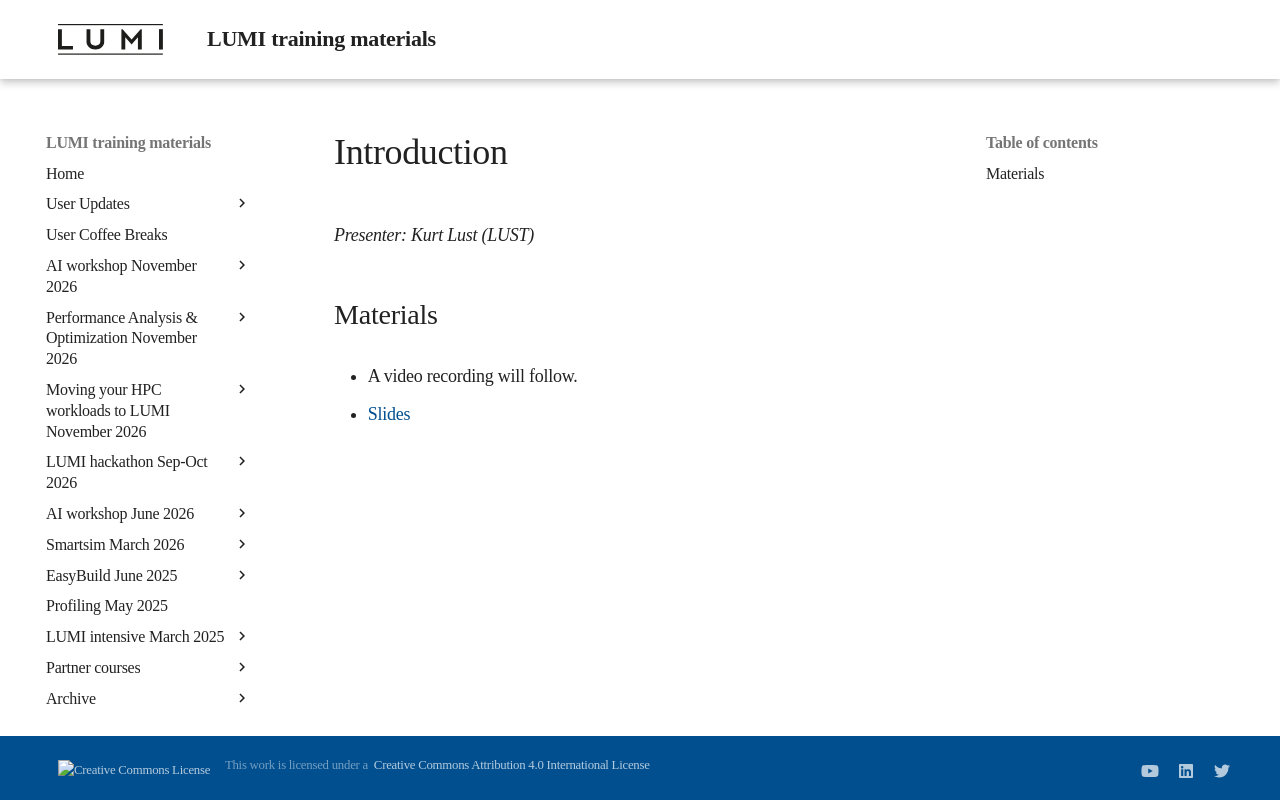

repository: Lumi-supercomputer/LUMI-training-materials · page: 2day-next/MI01-IntroductionCourse/index.html · generator: mkdocs

# Introduction

*Presenter: Kurt Lust (LUST)*

## Materials

<!--
Materials will be made available after the lecture
-->

<!--
<video src="https://462000265.lumidata.eu/2day-next/recordings/00-Introduction.mp4" controls="controls">
</video>
-->
-   A video recording will follow.

-   [Slides](https://462000265.lumidata.eu/2day-next/files/LUMI-2day-next-I01-IntroductionCourse.pdf)
